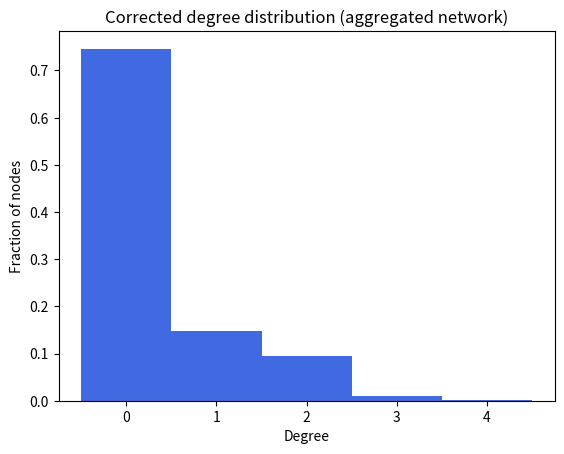

Generate this figure with matplotlib:

import numpy as np
import networkx as nx
from scipy import sparse
import os
import matplotlib.pyplot as plt

# Re-calculation of correct observation window for target <k>
N = 1000
alpha = 0.1
m = 2
desired_mean_degree = 2 * m * alpha  # Should be 0.4
num_nodes = N

# Let aggregation period be delta_T.
# In T steps, expected total links: alpha*N*T*m (since alpha*N*T activations, m partners per activation)
# Each link is among N*(N-1)/2 potential unique undirected pairs.
# Expected average degree in aggregated static network after T steps:
# <k> = 2*L/N where L=number of unique undirected edges present
# But with repeated sampling, number of unique edges will be less than number of edge activations, but for small T (substantially sparse regime), nearly all are unique.
# Instead, let's use the process: for small T, number of unique edges grows linearly until collisions (few for small T)
# For very sparse: L ≈ total number of edge activations per time step * T = alpha*N*m*T
# So <k>_agg = (2*L)/N = 2*alpha*m*T
# Want <k> = 0.4, thus: 0.4 = 2*alpha*m*T => T = 0.4/(2*alpha*m)
T_agg = int(round(desired_mean_degree / (2*alpha*m)))  # Should be 1

# Enforce at least T=1 for minimal static structure
T_agg = max(1, T_agg)

# Regenerate aggregated network from temporal process over T_agg timesteps
rng = np.random.default_rng(seed=2024)  # new seed for independent sampling
agg_edge_weights = {}
for t in range(T_agg):
    activations = rng.uniform(size=num_nodes) < alpha
    active_nodes = np.where(activations)[0]
    for node in active_nodes:
        partners = rng.choice([i for i in range(num_nodes) if i != node], size=m, replace=False)
        for partner in partners:
            edge = tuple(sorted((node, partner)))
            agg_edge_weights[edge] = agg_edge_weights.get(edge, 0) + 1

G_agg = nx.Graph()
G_agg.add_nodes_from(range(num_nodes))
for (i, j), w in agg_edge_weights.items():
    G_agg.add_edge(i, j, weight=w)

# Save corrected aggregated network
output_dir = os.path.join(os.getcwd(), "output")
os.makedirs(output_dir, exist_ok=True)
pth = os.path.join(output_dir, "activity-aggregated-network-corrected.npz")
sparse.save_npz(pth, nx.to_scipy_sparse_array(G_agg))
data_w = np.zeros((G_agg.number_of_edges(), 3), dtype=int)
for idx, (i, j, d) in enumerate(G_agg.edges(data=True)):
    data_w[idx] = [i, j, d['weight']]
np.savez_compressed(os.path.join(output_dir, "activity-aggregated-weights-corrected.npz"), edges=data_w)

# Diagnostics
deg_seq = np.array([d for n, d in G_agg.degree()])
mean_k_corr = deg_seq.mean()
mean_k2_corr = (deg_seq **2).mean()

plt.figure()
plt.hist(deg_seq, bins=np.arange(deg_seq.max()+2)-0.5, density=True, color='royalblue')
plt.xlabel('Degree')
plt.ylabel('Fraction of nodes')
plt.title('Corrected degree distribution (aggregated network)')
deg_hist_path = os.path.join(output_dir,"activity-degree-distribution-corrected.png")
plt.savefig(deg_hist_path)
plt.close()

components = [len(c) for c in nx.connected_components(G_agg)]
GCC_size = max(components) if components else 0
prop_in_GCC = GCC_size / num_nodes

# Return main diagnostics
{
    'agg_network_path': pth,
    'agg_weights_path': os.path.join(output_dir, "activity-aggregated-weights-corrected.npz"),
    'deg_hist_path': deg_hist_path,
    'mean_k_corr': mean_k_corr,
    'mean_k2_corr': mean_k2_corr,
    'gcc_size_corr': GCC_size,
    'gcc_frac_corr': prop_in_GCC,
}
